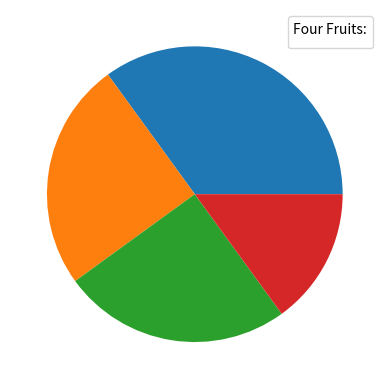

The matplotlib source for this figure:
import matplotlib.pyplot as plt
import numpy as np

y = np.array([35, 25, 25, 15])
mylabels = ["Apples", "Bananas", "Cherries", "Dates"]

plt.pie(y)
plt.legend(title = "Four Fruits:")
plt.show() 
